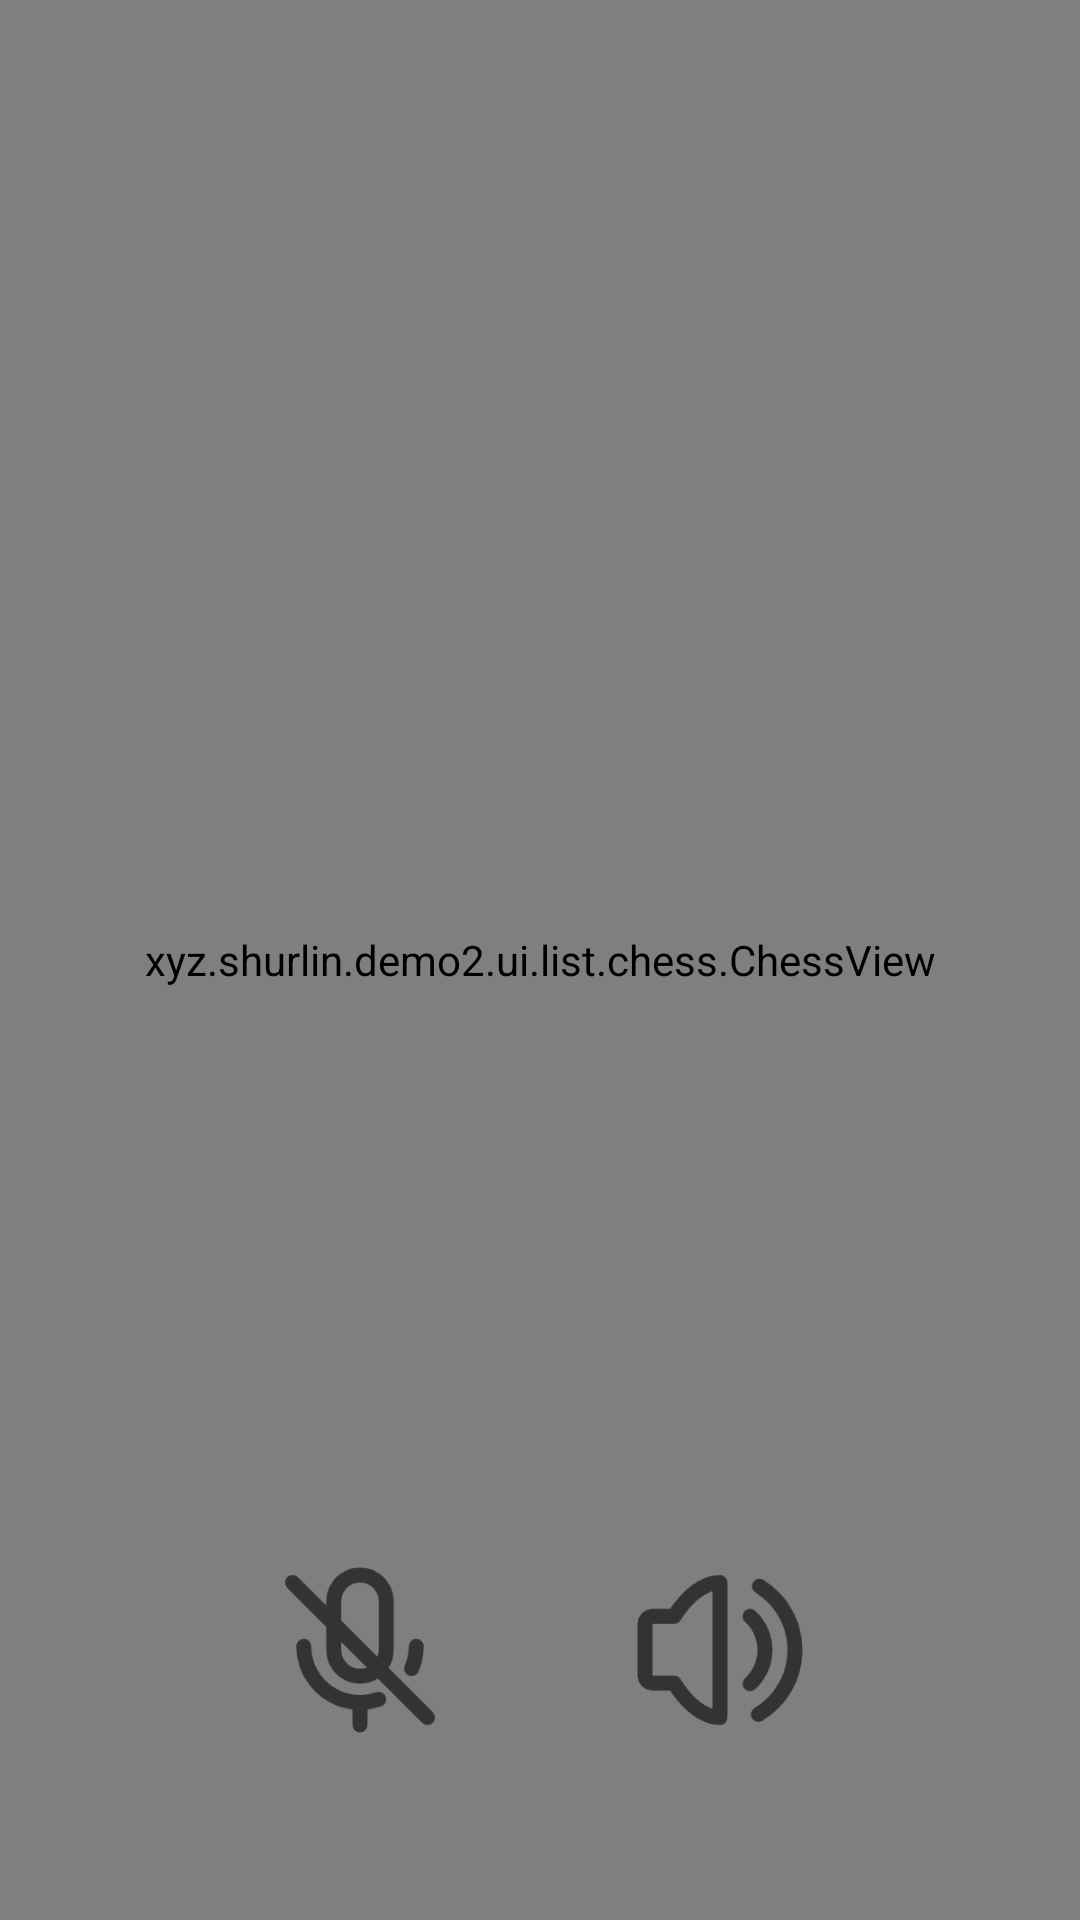

Reconstruct the res/layout file that produces this screen, plus the resources it refers to.
<!-- AndroidManifest.xml: application theme Theme.Demo2 -->
<!-- res/layout/activity_online_chess.xml -->
<?xml version="1.0" encoding="utf-8"?>
<androidx.constraintlayout.widget.ConstraintLayout xmlns:android="http://schemas.android.com/apk/res/android"
    xmlns:app="http://schemas.android.com/apk/res-auto"
    xmlns:tools="http://schemas.android.com/tools"
    android:id="@+id/container"
    android:layout_width="match_parent"
    android:layout_height="match_parent"
    android:background="#D2B48C">

    <LinearLayout
        android:layout_width="match_parent"
        android:layout_height="50dp"
        android:layout_marginTop="80dp"
        android:orientation="horizontal"
        app:layout_constraintTop_toTopOf="parent">

        <TextView
            android:id="@+id/tvChessWinTip"
            android:layout_width="0dp"
            android:layout_height="wrap_content"
            android:layout_gravity="center"
            android:layout_weight="1.5"
            android:gravity="center"
            android:text="你过关"
            android:textColor="#000000"
            android:textSize="32sp"
            android:textStyle="bold"
            android:visibility="invisible" />

        <Button
            android:id="@+id/btnChessRestart"
            android:layout_width="0dp"
            android:layout_height="wrap_content"
            android:layout_gravity="center"
            android:layout_weight="1"
            android:gravity="center"
            android:text="再来一局"
            android:visibility="invisible"
            app:layout_constraintEnd_toEndOf="parent"
            app:layout_constraintStart_toStartOf="parent"
            android:layout_marginStart="30dp"
            android:layout_marginEnd="30dp"/>
    </LinearLayout>


    <TextView
        android:id="@+id/tvChessPlayerBlack"
        android:layout_width="match_parent"
        android:layout_height="wrap_content"
        android:layout_marginTop="135dp"
        android:gravity="center"
        android:text="等待对手加入..."
        android:textColor="#000000"
        android:textSize="32sp"
        android:textStyle="bold"
        app:layout_constraintTop_toTopOf="parent" />

    <TextView
        android:id="@+id/tvChessPlayerRed"
        android:layout_width="match_parent"
        android:layout_height="wrap_content"
        android:layout_marginBottom="140dp"
        android:gravity="center"
        android:text="红方"
        android:textColor="#FF0000"
        android:textSize="32sp"
        android:textStyle="bold"
        android:visibility="invisible"
        app:layout_constraintBottom_toBottomOf="parent" />
    
    <TextView
        android:layout_width="wrap_content"
        android:layout_height="wrap_content"
        android:id="@+id/tvChessTurnBlack"
        android:text=">>>"
        android:textColor="#000000"
        android:textSize="32sp"
        android:textStyle="bold"
        android:visibility="invisible"
        app:layout_constraintStart_toStartOf="@id/tvChessPlayerBlack"
        app:layout_constraintTop_toTopOf="@id/tvChessPlayerBlack"
        app:layout_constraintBottom_toBottomOf="@id/tvChessPlayerBlack"
        android:layout_marginStart="12dp"/>

    <TextView
        android:layout_width="wrap_content"
        android:layout_height="wrap_content"
        android:id="@+id/tvChessMeBlack"
        android:text="（我方）"
        android:textColor="#000000"
        android:textSize="20sp"
        android:textStyle="bold"
        android:visibility="invisible"
        app:layout_constraintEnd_toEndOf="@id/tvChessPlayerBlack"
        app:layout_constraintTop_toTopOf="@id/tvChessPlayerBlack"
        app:layout_constraintBottom_toBottomOf="@id/tvChessPlayerBlack"
        android:layout_marginEnd="4dp"/>

    <TextView
        android:layout_width="wrap_content"
        android:layout_height="wrap_content"
        android:id="@+id/tvChessTurnRed"
        android:text=">>>"
        android:textColor="#FF0000"
        android:textSize="32sp"
        android:textStyle="bold"
        android:visibility="invisible"
        app:layout_constraintStart_toStartOf="@id/tvChessPlayerRed"
        app:layout_constraintTop_toTopOf="@id/tvChessPlayerRed"
        app:layout_constraintBottom_toBottomOf="@id/tvChessPlayerRed"
        android:layout_marginStart="12dp"/>

    <TextView
        android:layout_width="wrap_content"
        android:layout_height="wrap_content"
        android:id="@+id/tvChessMeRed"
        android:text="（我方）"
        android:textColor="#FF0000"
        android:textSize="20sp"
        android:textStyle="bold"
        android:visibility="invisible"
        app:layout_constraintEnd_toEndOf="@id/tvChessPlayerRed"
        app:layout_constraintTop_toTopOf="@id/tvChessPlayerRed"
        app:layout_constraintBottom_toBottomOf="@id/tvChessPlayerRed"
        android:layout_marginEnd="4dp"/>


    <xyz.shurlin.demo2.ui.list.chess.ChessView
        android:id="@+id/chess_view"
        android:layout_width="match_parent"
        android:layout_height="match_parent"
        tools:layout_editor_absoluteX="0dp"
        tools:layout_editor_absoluteY="0dp" />

    <LinearLayout
        android:layout_width="wrap_content"
        android:layout_height="wrap_content"
        android:layout_marginBottom="60dp"
        android:orientation="horizontal"
        app:layout_constraintBottom_toBottomOf="parent"
        app:layout_constraintEnd_toEndOf="parent"
        app:layout_constraintStart_toStartOf="parent">

        <ImageButton
            android:id="@+id/btnChessVoice"
            android:layout_width="60dp"
            android:layout_height="60dp"
            android:background="@android:color/transparent"
            android:src="@drawable/voice_off"
            android:scaleType="fitCenter" />
        <ImageButton
            android:id="@+id/btnChessVolume"
            android:layout_width="60dp"
            android:layout_height="60dp"
            android:layout_marginStart="60dp"
            android:background="@android:color/transparent"
            android:src="@drawable/volume_on"
            android:scaleType="fitCenter" />

    </LinearLayout>


</androidx.constraintlayout.widget.ConstraintLayout>
<!-- resources referenced by this layout -->
<resources>
  <!-- drawable voice_off: png bitmap (drawable, 5679 bytes) -->
  <!-- drawable volume_on: png bitmap (drawable, 5679 bytes) -->
  <style name="Theme.Demo2" parent="Base.Theme.Demo2">
          <item name="android:windowDisablePreview">true</item>
      </style>
  <style name="Base.Theme.Demo2" parent="Theme.Material3.DayNight.NoActionBar">
          <item name="colorOnPrimarySurface">#333</item>
          <item name="colorOnBackground">#ddd</item>
      </style>
</resources>
